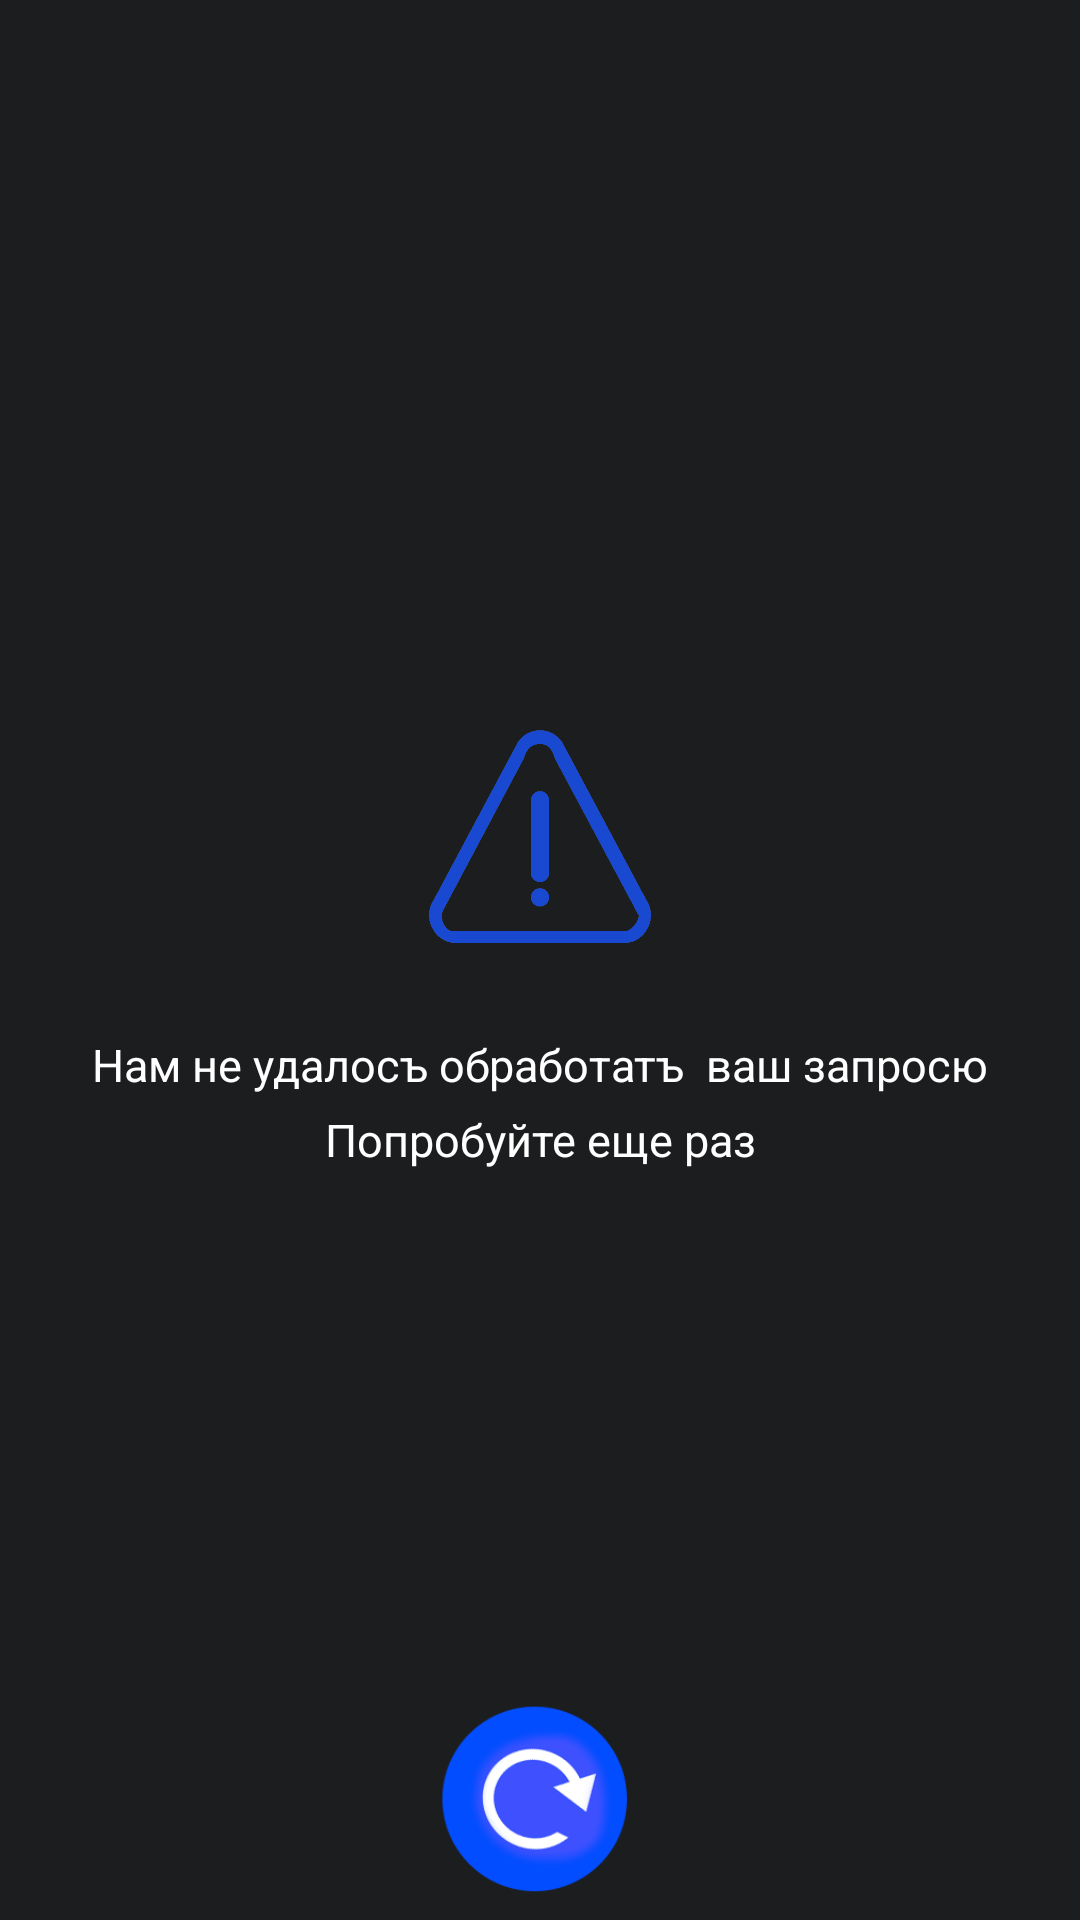

Write the Android layout XML for this screen, with the resource values it uses.
<!-- AndroidManifest.xml: application theme Theme.VideoMovieAPP_NoActionBar -->
<!-- res/layout/customdialog.xml -->
<?xml version="1.0" encoding="utf-8"?>

<RelativeLayout xmlns:android="http://schemas.android.com/apk/res/android"
    xmlns:tools="http://schemas.android.com/tools"
    android:layout_width="match_parent"
    android:background="#1C1D1F"
    android:layout_height="match_parent">

    <LinearLayout
        android:layout_width="match_parent"
        android:layout_height="wrap_content"
        android:layout_centerVertical="true"
        android:gravity="center"
        android:orientation="vertical"
        >
        <ImageView
            android:layout_width="80dp"
            android:layout_height="80dp"
            android:src="@drawable/i"
            android:layout_gravity="center"/>

        <TextView
            android:id="@+id/nettext"
            android:layout_width="match_parent"
            android:layout_height="wrap_content"
            android:text="@string/error"
            android:textColor="#FFF"
            android:lineHeight="25dp"
            android:textSize="15sp"
            android:layout_marginTop="25dp"
            android:layout_marginBottom="10dp"
            android:gravity="center"
            tools:targetApi="p" />

    </LinearLayout>

    <ImageView
        android:id="@+id/restartapp"
        android:layout_width="80dp"
        android:layout_height="80dp"
        android:textSize="20sp"
        android:layout_alignParentBottom="true"
        android:layout_centerHorizontal="true"
        android:scaleType="centerCrop"
       android:src="@drawable/reload"/>
</RelativeLayout>
<!-- resources referenced by this layout -->
<resources>
  <!-- drawable i: png bitmap (drawable, 47107 bytes) -->
  <!-- drawable reload: png bitmap (drawable, 15842 bytes) -->
  <string name="error">Нам не удалосъ обработатъ <br /> ваш запросю Попробуйте еще раз</string>
  <style name="Theme.VideoMovieAPP_NoActionBar" parent="Theme.MaterialComponents.DayNight.NoActionBar">
          
          <item name="colorPrimary">#2C2C2C</item>
          <item name="colorPrimaryVariant">#373737</item>
          <item name="colorOnPrimary">@color/white</item>
          
          <item name="colorSecondary">#373737</item>
          <item name="colorSecondaryVariant">#2C2C2C</item>
          <item name="colorOnSecondary">@color/black</item>
          
          <item name="android:statusBarColor" tools:targetApi="l">?attr/colorPrimaryVariant</item>
          
      </style>
  <color name="white">#FFFFFFFF</color>
  <color name="black">#FF000000</color>
</resources>
